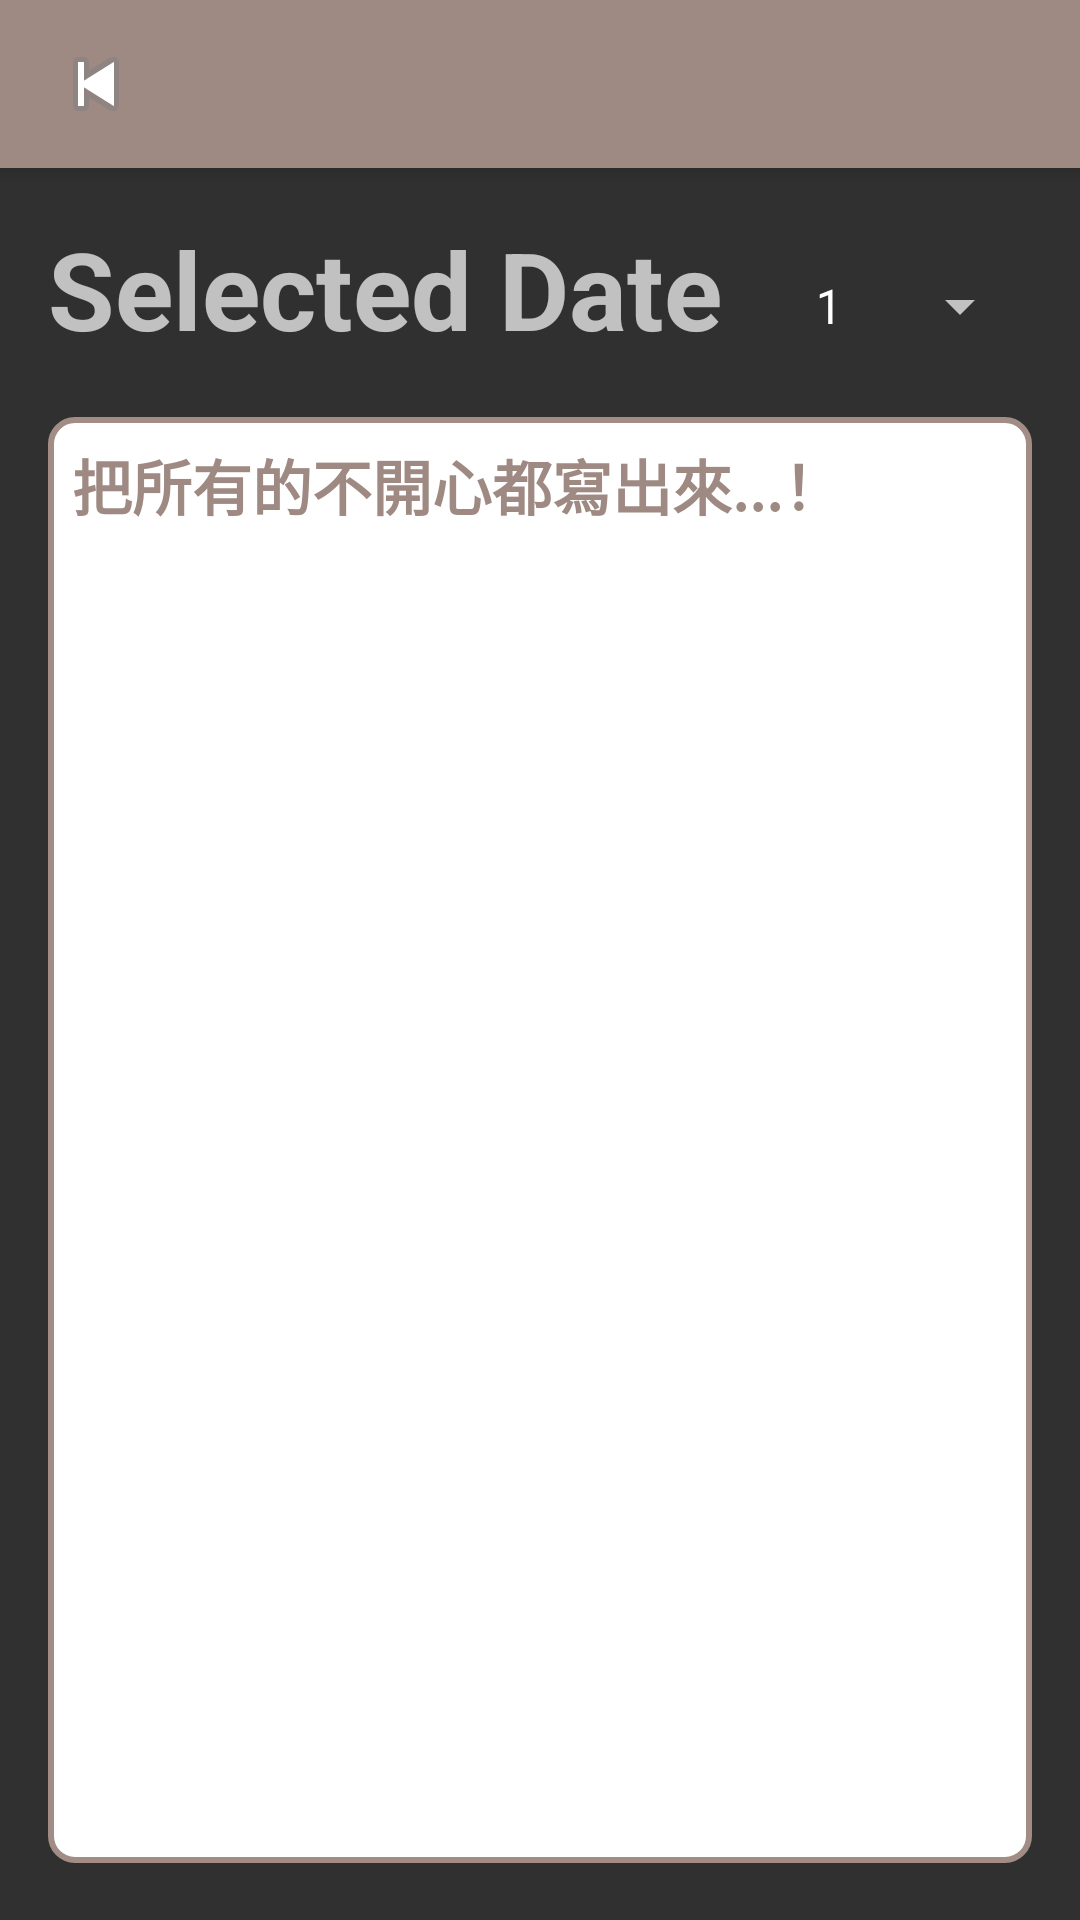

This screen was rendered from an Android layout file. Write that file and the resources it references.
<!-- AndroidManifest.xml: activity theme AppTheme -->
<!-- res/layout/activity_diary_entry.xml -->
<RelativeLayout
    xmlns:android="http://schemas.android.com/apk/res/android"
    xmlns:app="http://schemas.android.com/apk/res-auto"
    xmlns:tools="http://schemas.android.com/tools"
    android:layout_width="match_parent"
    android:layout_height="match_parent"
    android:padding="0dp"
    tools:context=".d1">

    
    <androidx.appcompat.widget.Toolbar
        android:id="@+id/toolbar"
        android:layout_width="match_parent"
        android:layout_height="?attr/actionBarSize"
        android:layout_marginStart="0dp"
        android:layout_marginTop="0dp"
        android:layout_marginEnd="0dp"
        android:background="@color/tools"
        android:elevation="4dp"
        android:theme="@style/ThemeOverlay.AppCompat.ActionBar"
        app:popupTheme="@style/ThemeOverlay.AppCompat.Light">

        
        <ImageButton
            android:id="@+id/backButton"
            android:layout_width="wrap_content"
            android:layout_height="wrap_content"
            android:background="?android:attr/selectableItemBackground"
            android:contentDescription="Back"
            android:src="@android:drawable/ic_media_previous" />

    </androidx.appcompat.widget.Toolbar>

    <TextView
        android:id="@+id/selectedDateTextView"
        android:layout_width="228dp"
        android:layout_height="50dp"
        android:layout_marginTop="16dp"
        android:layout_below="@id/toolbar"
        android:layout_marginStart="16dp"
        android:background="?android:attr/selectableItemBackground"
        android:clickable="true"
        android:focusable="true"
        android:hint="@string/hint_selected_date"
        android:onClick="showDatePickerDialog"
        android:textSize="36sp"
        android:textStyle="bold" />


    <Spinner
        android:id="@+id/moodSpinner"
        android:layout_width="wrap_content"
        android:layout_height="62dp"
        android:layout_below="@id/toolbar"
        android:layout_marginStart="20dp"
        android:layout_marginTop="15dp"
        android:layout_marginEnd="16dp"
        android:layout_toEndOf="@id/selectedDateTextView"
        android:entries="@array/mood_options" />

    <EditText
        android:id="@+id/diaryEditText"
        android:layout_width="354dp"
        android:layout_height="482dp"
        android:layout_below="@+id/selectedDateTextView"
        android:layout_gravity="center_horizontal"
        android:layout_marginStart="16dp"
        android:layout_marginTop="17dp"
        android:layout_marginEnd="16dp"
        android:layout_weight="1"
        android:background="@drawable/border"
        android:fontFamily="@font/cute"
        android:gravity="top"
        android:hint="把所有的不開心都寫出來...！"
        android:inputType="textMultiLine"
        android:paddingLeft="8dp"
        android:paddingTop="8dp"
        android:textColor="@color/black"
        android:textColorHint="@color/brown"
        android:textSize="20dp"
        android:textStyle="bold" />

    <Button
        android:id="@+id/addButton"
        android:layout_width="160dp"
        android:layout_height="68dp"
        android:layout_below="@id/diaryEditText"
        android:layout_marginTop="28dp"
        android:layout_marginStart="16dp"
        android:background="@drawable/brown"
        android:text="Save Now!"
        android:textSize="20dp" />

    <Button
        android:id="@+id/delButton"
        android:layout_width="172dp"
        android:layout_height="68dp"
        android:layout_below="@id/diaryEditText"
        android:layout_marginStart="26dp"
        android:layout_marginTop="26dp"
        android:layout_marginEnd="16dp"
        android:layout_toEndOf="@+id/addButton"
        android:background="@drawable/rounded_button"
        android:text="Delete"
        android:textSize="25dp" />


</RelativeLayout>
<!-- resources referenced by this layout -->
<resources>
  <string-array name="mood_options">
          <item>1</item>
          <item>2</item>
          <item>3</item>
          <item>4</item>
          <item>5</item>
          <item>6</item>
          <item>7</item>
          <item>8</item>
          <item>9</item>
          <item>10</item>
  
      </string-array>
  <color name="black">#FF000000</color>
  <color name="brown">#9E8A82</color>
  <color name="tools">#9E8A83</color>
  <!-- drawable border (drawable) -->
  <shape xmlns:android="http://schemas.android.com/apk/res/android"
      android:shape="rectangle">
      <solid android:color="#FFFFFF" /> 
      <stroke
          android:color="#A28D86"
      android:width="2dp" />
      <corners android:radius="8dp" /> 
  </shape>
  <!-- drawable brown (drawable) -->
  <shape xmlns:android="http://schemas.android.com/apk/res/android">
      <solid android:color="#A08981" /> 
      <corners android:radius="10dp" /> 
  </shape>
  <!-- drawable rounded_button (drawable) -->
  <shape xmlns:android="http://schemas.android.com/apk/res/android">
      <solid android:color="#404040" /> 
      <corners android:radius="10dp" /> 
  </shape>
  <string name="hint_selected_date">Selected Date</string>
  <style name="AppTheme" parent="Theme.AppCompat.NoActionBar">
  
      </style>
</resources>
